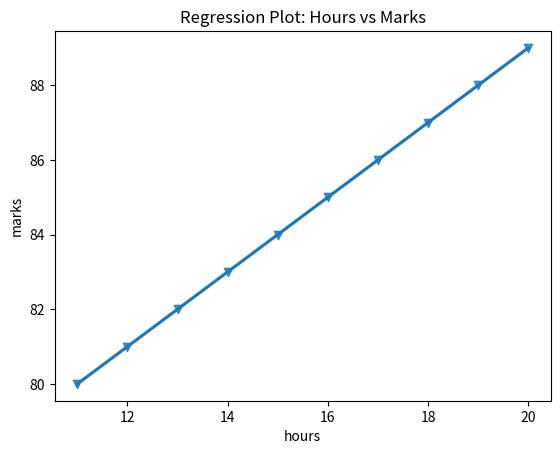

Reproduce this figure in Python.
'''2. Using the same dataset, compute the correlation coefficient. 
   Interpret whether the relationship is positive, negative, or weak. 
   Visualize it using a seaborn regression plot.'''


import pandas as pd
import numpy as np
import matplotlib.pyplot as plt
import seaborn as sns

studies={
    "hours" : [11,12,13,14,15,16,17,18,19,20],
    "marks" : [80,81,82,83,84,85,86,87,88,89]
}

df  = pd.DataFrame(studies)

correlation = df.corr()
print("the correlation:")
print(correlation)

sns.regplot(x="hours", y="marks", data=df, marker = "v")
plt.title("Regression Plot: Hours vs Marks")
plt.show()




# import numpy as np
# import pandas as pd
# import matplotlib.pyplot as plt

# import seaborn as sns

# hours = np.array([1,2,3,4,5,6,7,8,9,10])
# marks = np.array([35,40,50,55,60,65,70,80,85,90])

# df_study = pd.DataFrame({
#     "Hours_Studied": hours,
#     "Marks": marks
# })
# print(df_study)

# corr_study = df_study.corr()
# print("Correlation:\n", corr_study)


# sns.regplot(x="Hours_Studied", y="Marks", data=df_study)
# plt.title("Hours Studied vs Marks (Regression)")
# plt.show()
